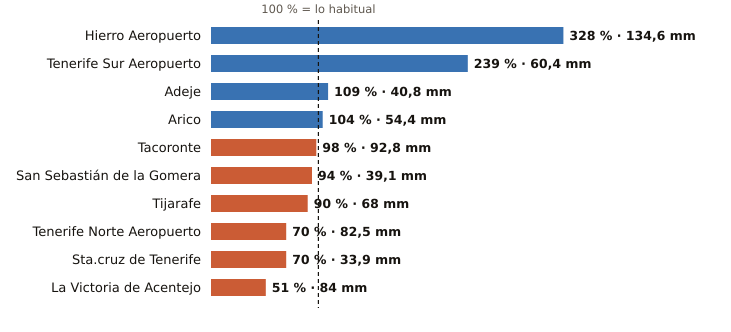

Data behind this chart, as committed beside it:
estacion, provincia, indicativo, mm_otono, referencia_mm, pct, periodo_referencia, hasta, hora
Hierro Aeropuerto, Santa Cruz de Tenerife, C929I, 134.6, 41.0, 328, 1991-2020, 2026-11-21, 9
Tenerife Sur Aeropuerto, Santa Cruz de Tenerife, C429I, 60.4, 25.3, 239, 1991-2020, 2026-11-21, 7
Adeje, Santa Cruz de Tenerife, C419X, 40.8, 37.4, 109, 1991-2020, 2026-11-21, 5
Arico, Santa Cruz de Tenerife, C428T, 54.4, 52.4, 104, 2009-2025, 2026-11-21, 7
Tacoronte, Santa Cruz de Tenerife, C458A, 92.8, 94.7, 98, 1991-2025, 2026-11-21, 7
San Sebastián de la Gomera, Santa Cruz de Tenerife, C329Z, 39.1, 41.8, 94, 1991-2020, 2026-11-21, 8
Tijarafe, Santa Cruz de Tenerife, C117Z, 68.0, 75.2, 90, 2009-2025, 2026-11-21, 8
Tenerife Norte Aeropuerto, Santa Cruz de Tenerife, C447A, 82.5, 118.7, 70, 1991-2020, 2026-11-21, 8
Sta.cruz de Tenerife, Santa Cruz de Tenerife, C449C, 33.9, 48.7, 70, 1991-2020, 2026-11-21, 8
La Victoria de Acentejo, Santa Cruz de Tenerife, C457I, 84.0, 164.6, 51, 2009-2025, 2026-11-21, 8
